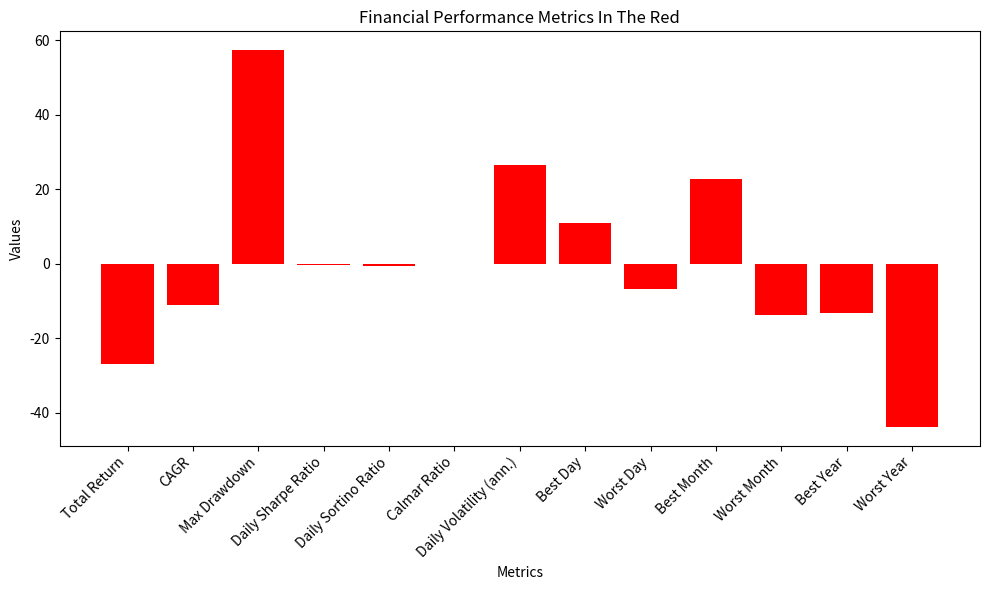

Here is the Python script that generated this plot: (Note: this script raises an exception after producing the figure.)
""" [redacted]
[redacted] """

# Importing Matplotlib for my visualizations
import matplotlib.pyplot as plt

# First I'm going to visualize the results of
## the benchmark
# Hardcoding the data in need of visualizing
metrics = {
    "Total Return": -26.84,
    "CAGR": -11.18,
    "Max Drawdown": 57.34,
    "Daily Sharpe Ratio": -0.31,
    "Daily Sortino Ratio": -0.55,
    "Calmar Ratio": -0.19,
    "Daily Volatility (ann.)": 26.63,
    "Best Day": 10.85,
    "Worst Day": -6.72,
    "Best Month": 22.84,
    "Worst Month": -13.82,
    "Best Year": -13.23,
    "Worst Year": -43.81
}

# Creatin the bar chart
plt.figure(figsize=(10, 6))
bars = plt.bar(metrics.keys(), metrics.values(), color='red')
plt.xlabel('Metrics')
plt.ylabel('Values')
plt.title('Financial Performance Metrics In The Red')
plt.xticks(rotation=45, ha='right')
plt.tight_layout()

# Saving the plot to a file
plt.savefig('/mnt/data/financial_performance_metrics_all_red.png')

# Displaying the plot
plt.show()


# Now we do the same for the ML Strategy
# Hardcoding the data in need of visualizing
metrics = {
    "Total Return": 3.18,
    "Daily Sharpe": 0.16,
    "Daily Sortino": 0.26,
    "CAGR": 1.19,
    "Max Drawdown": -24.18,
    "Calmar Ratio": 0.05,
    "Monthly Sharpe": 0.21,
    "Monthly Sortino": 0.41,
    "Monthly Mean (ann.)": 2.53,
    "Monthly Vol (ann.)": 12.26,
    "Best Month": 13.16,
    "Worst Month": -7.73,
    "Avg. Drawdown": -4.21,
    "Avg. Drawdown Days": 80.00,
    "Avg. Up Month": 4.59,
    "Avg. Down Month": -0.84,
    "Win Year %": 50.00,
    "Win 12m %": 47.62
}

# Creating the bar chart
plt.figure(figsize=(12, 7))
bars = plt.bar(metrics.keys(), metrics.values(), color='lightgreen')
plt.xlabel('Metrics')
plt.ylabel('Values')
plt.title('Financial Performance Metrics In The Green')
plt.xticks(rotation=45, ha='right')
plt.tight_layout()

# Saving the plot to a file
plt.savefig('financial_performance_metrics_all_green.png')

# Displaying the plot
plt.show()

